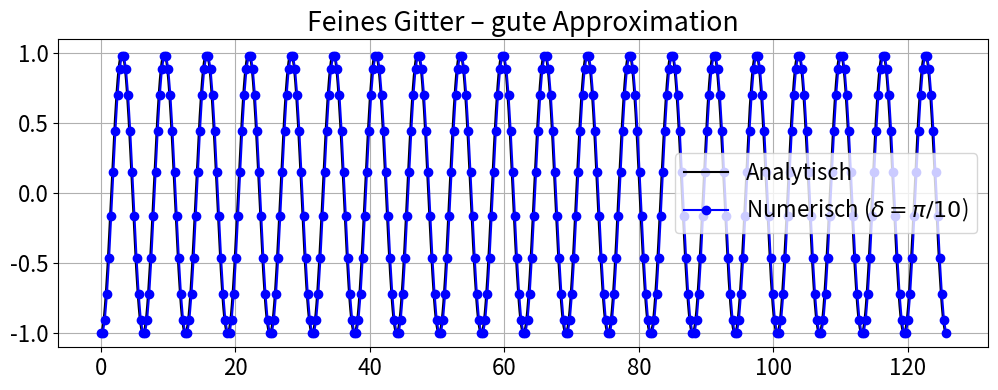
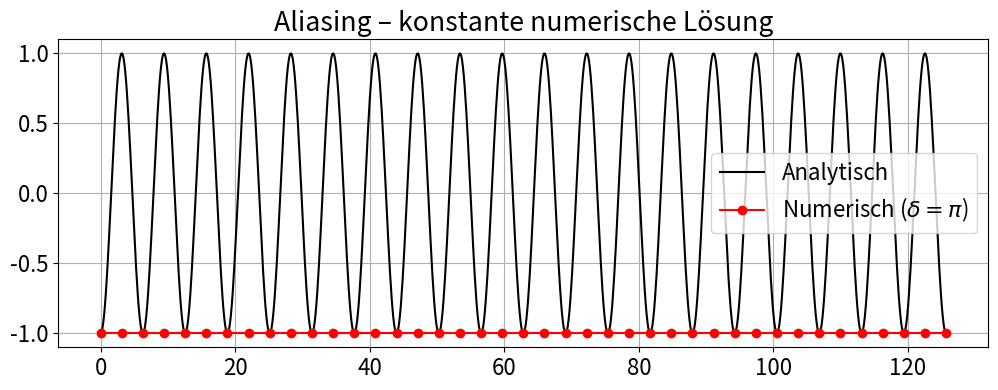
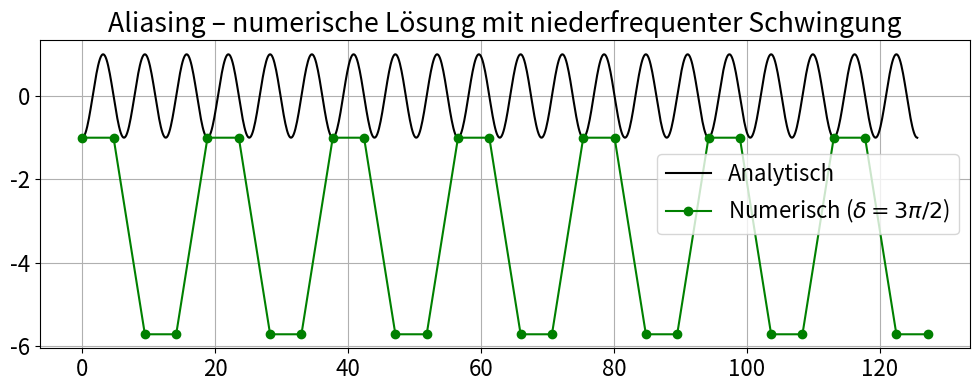

Generate these figures, in order, with matplotlib:
import numpy as np
import matplotlib.pyplot as plt

f0 = -1
x_max = 40 * np.pi

x_dense = np.linspace(0, x_max, 1000)
f_exact = -np.cos(x_dense)


def euler_integration(delta):
    x = np.arange(0, x_max + delta, delta)
    f = np.zeros_like(x)
    f[0] = f0
    for i in range(1, len(x)):
        f[i] = f[i - 1] + delta * np.sin(x[i - 1])
    return x, f


x_fine, f_fine = euler_integration(np.pi / 10)
x_alias1, f_alias1 = euler_integration(np.pi)
x_alias2, f_alias2 = euler_integration(3 * np.pi / 2)

plt.rcParams.update({"font.size": 16})
plt.figure(figsize=(12, 4))
plt.plot(x_dense, f_exact, "k", label="Analytisch")
plt.plot(x_fine, f_fine, "o-", label=r"Numerisch ($\delta = \pi/10$)", color="blue")
plt.title("Feines Gitter – gute Approximation")
plt.legend()
plt.grid()

plt.figure(figsize=(12, 4))
plt.plot(x_dense, f_exact, "k", label="Analytisch")
plt.plot(x_alias1, f_alias1, "o-", label=r"Numerisch ($\delta = \pi$)", color="red")
plt.title("Aliasing – konstante numerische Lösung")
plt.legend()
plt.grid()

plt.figure(figsize=(12, 4))
plt.plot(x_dense, f_exact, "k", label="Analytisch")
plt.plot(
    x_alias2, f_alias2, "o-", label=r"Numerisch ($\delta = 3\pi/2$)", color="green"
)
plt.title("Aliasing – numerische Lösung mit niederfrequenter Schwingung")
plt.legend()
plt.grid()

plt.show()
